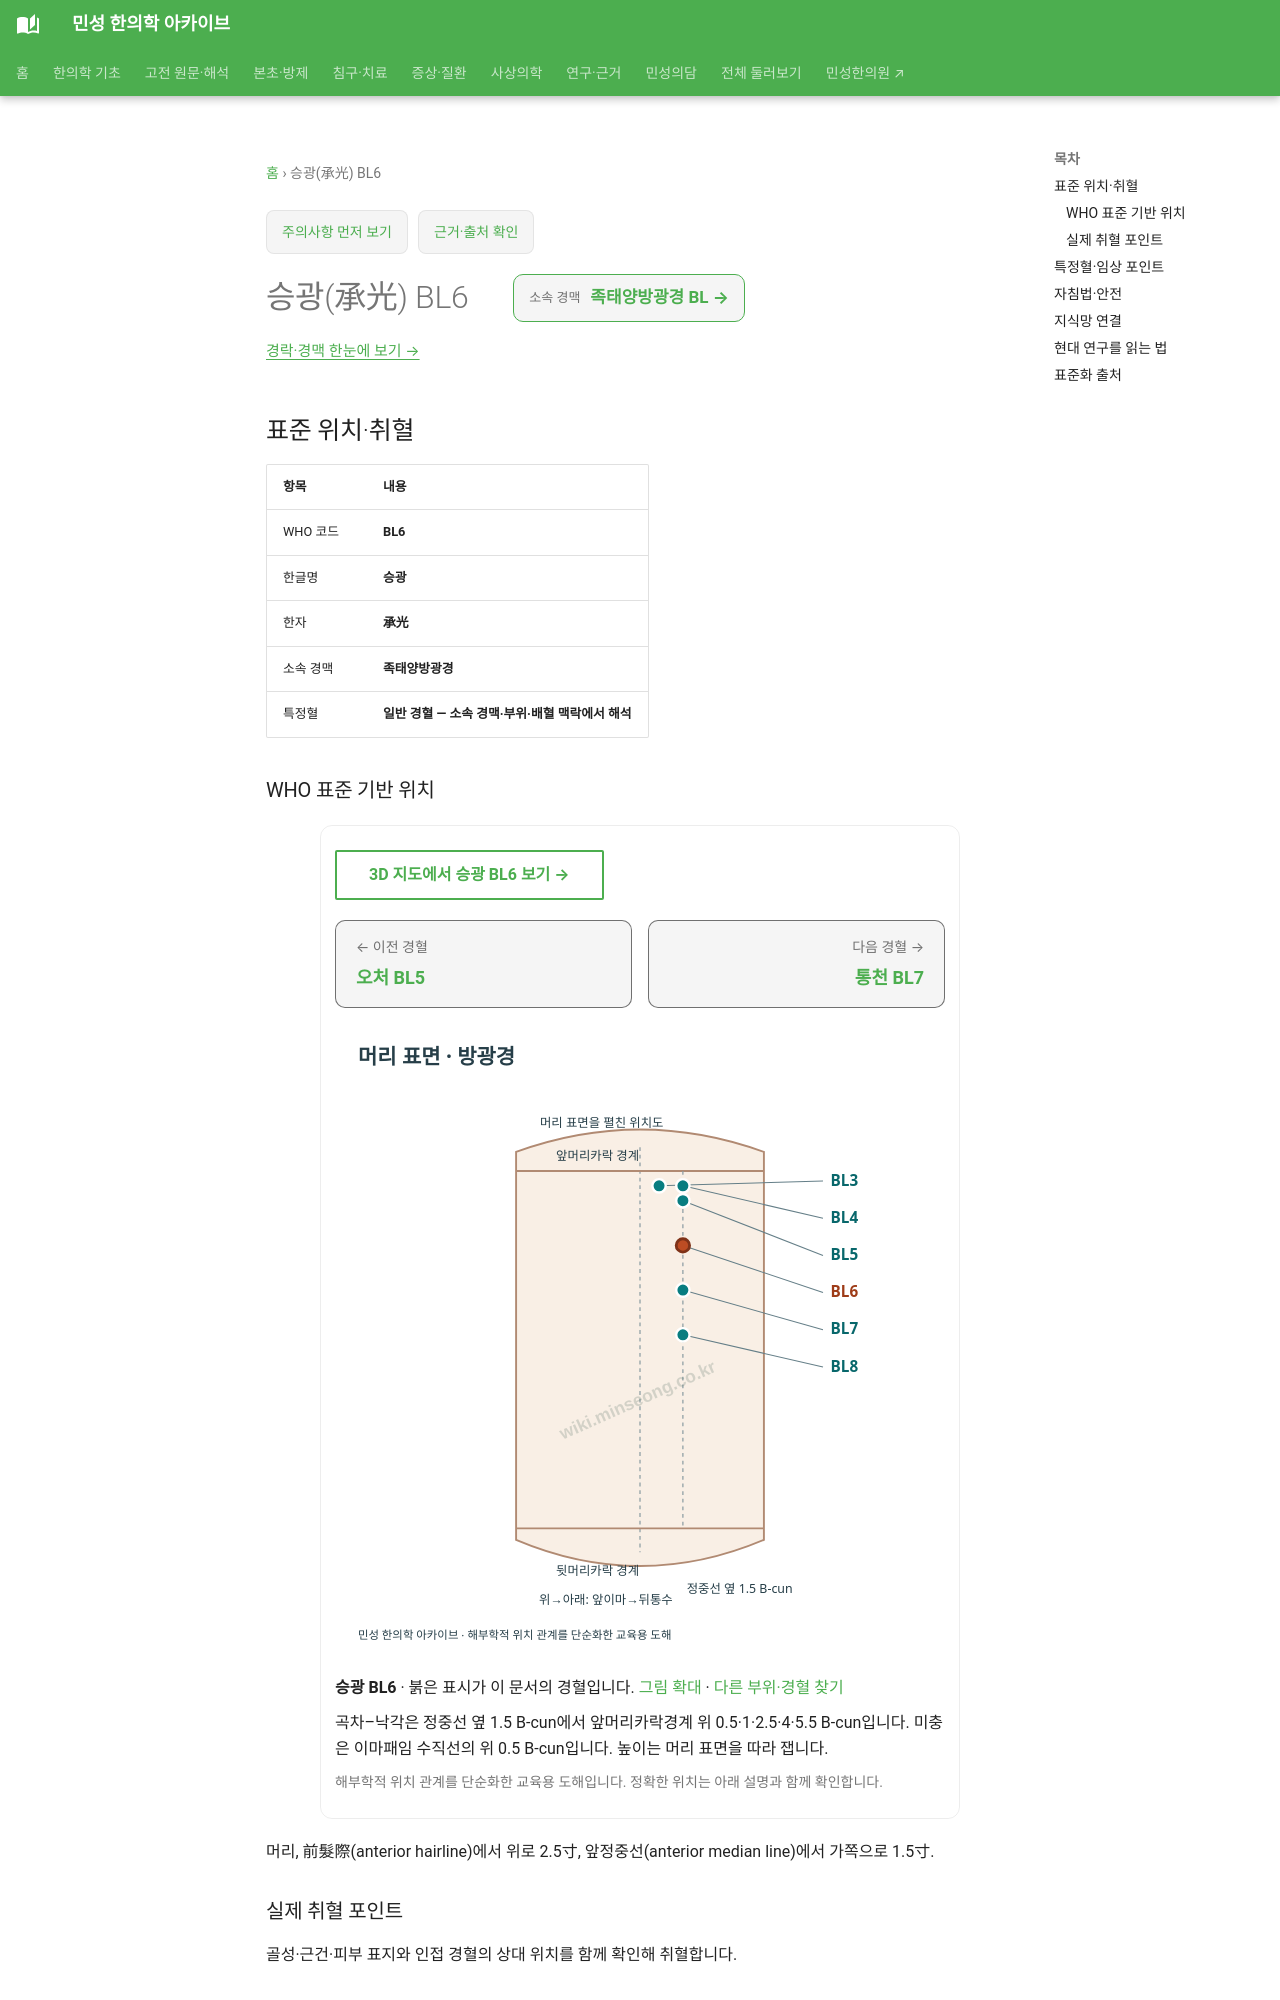

repository: joowon1111/minseong-korean-medicine-wiki · page: acupuncture/points/bl6/index.html · generator: mkdocs

---
title: 승광(承光) BL6
description: 승광 BL6 표준 위치·취혈·임상 지식망
status: 검토완료
last_reviewed: 2026-08-22
---
# 승광(承光) BL6

<!-- MS_ACUPOINT_ATLAS_43_START -->
## 표준 위치·취혈

| 항목 | 내용 |
|---|---|
| WHO 코드 | **BL6** |
| 한글명 | **승광** |
| 한자 | **承光** |
| 소속 경맥 | **족태양방광경** |
| 특정혈 | **일반 경혈 — 소속 경맥·부위·배혈 맥락에서 해석** |

### WHO 표준 기반 위치

머리, 前髮際(anterior hairline)에서 위로 2.5寸, 앞정중선(anterior median line)에서 가쪽으로 1.5寸.

### 실제 취혈 포인트

골성·근건·피부 표지와 인접 경혈의 상대 위치를 함께 확인해 취혈합니다.
